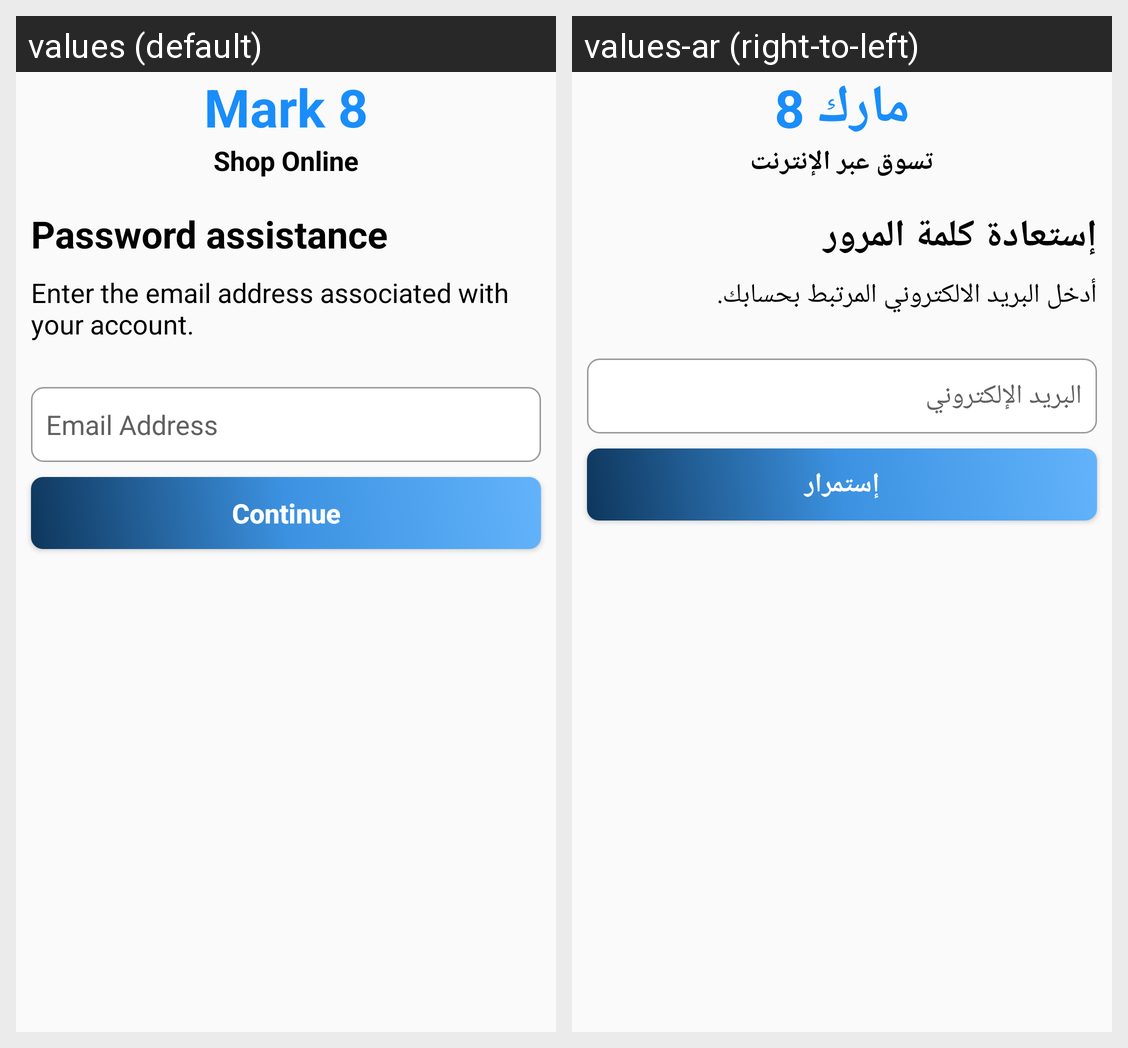

The Android screen above is rendered under two locales of the same app. Produce the string resources it draws, with the default and per-locale values.
Android screen res/layout/activity_password_assistant.xml rendered under 2 locales, left to right: values (default), values-ar (right-to-left). Device: Nexus 5 (rendered at 1080×1920; each locale shown at half size, 540×960, under a caption strip naming it); theme NoActionBar.
Strings drawn on this screen, with the default value and each locale's value (text and hints the layout hard-codes, and strings that could not be matched under every locale, appear in the picture but are not listed):

app_name
  values: Mark 8
  values-ar: مارك 8

shop_online
  values: Shop Online
  values-ar: تسوق عبر الإنترنت

password_assistance
  values: Password assistance
  values-ar: إستعادة كلمة المرور

enter_the_email_address_associated_with_your_account
  values: Enter the email address associated with your account.
  values-ar: أدخل البريد الالكتروني المرتبط بحسابك.

email_address
  values: Email Address
  values-ar: البريد الإلكتروني

proceed
  values: Continue
  values-ar: إستمرار
